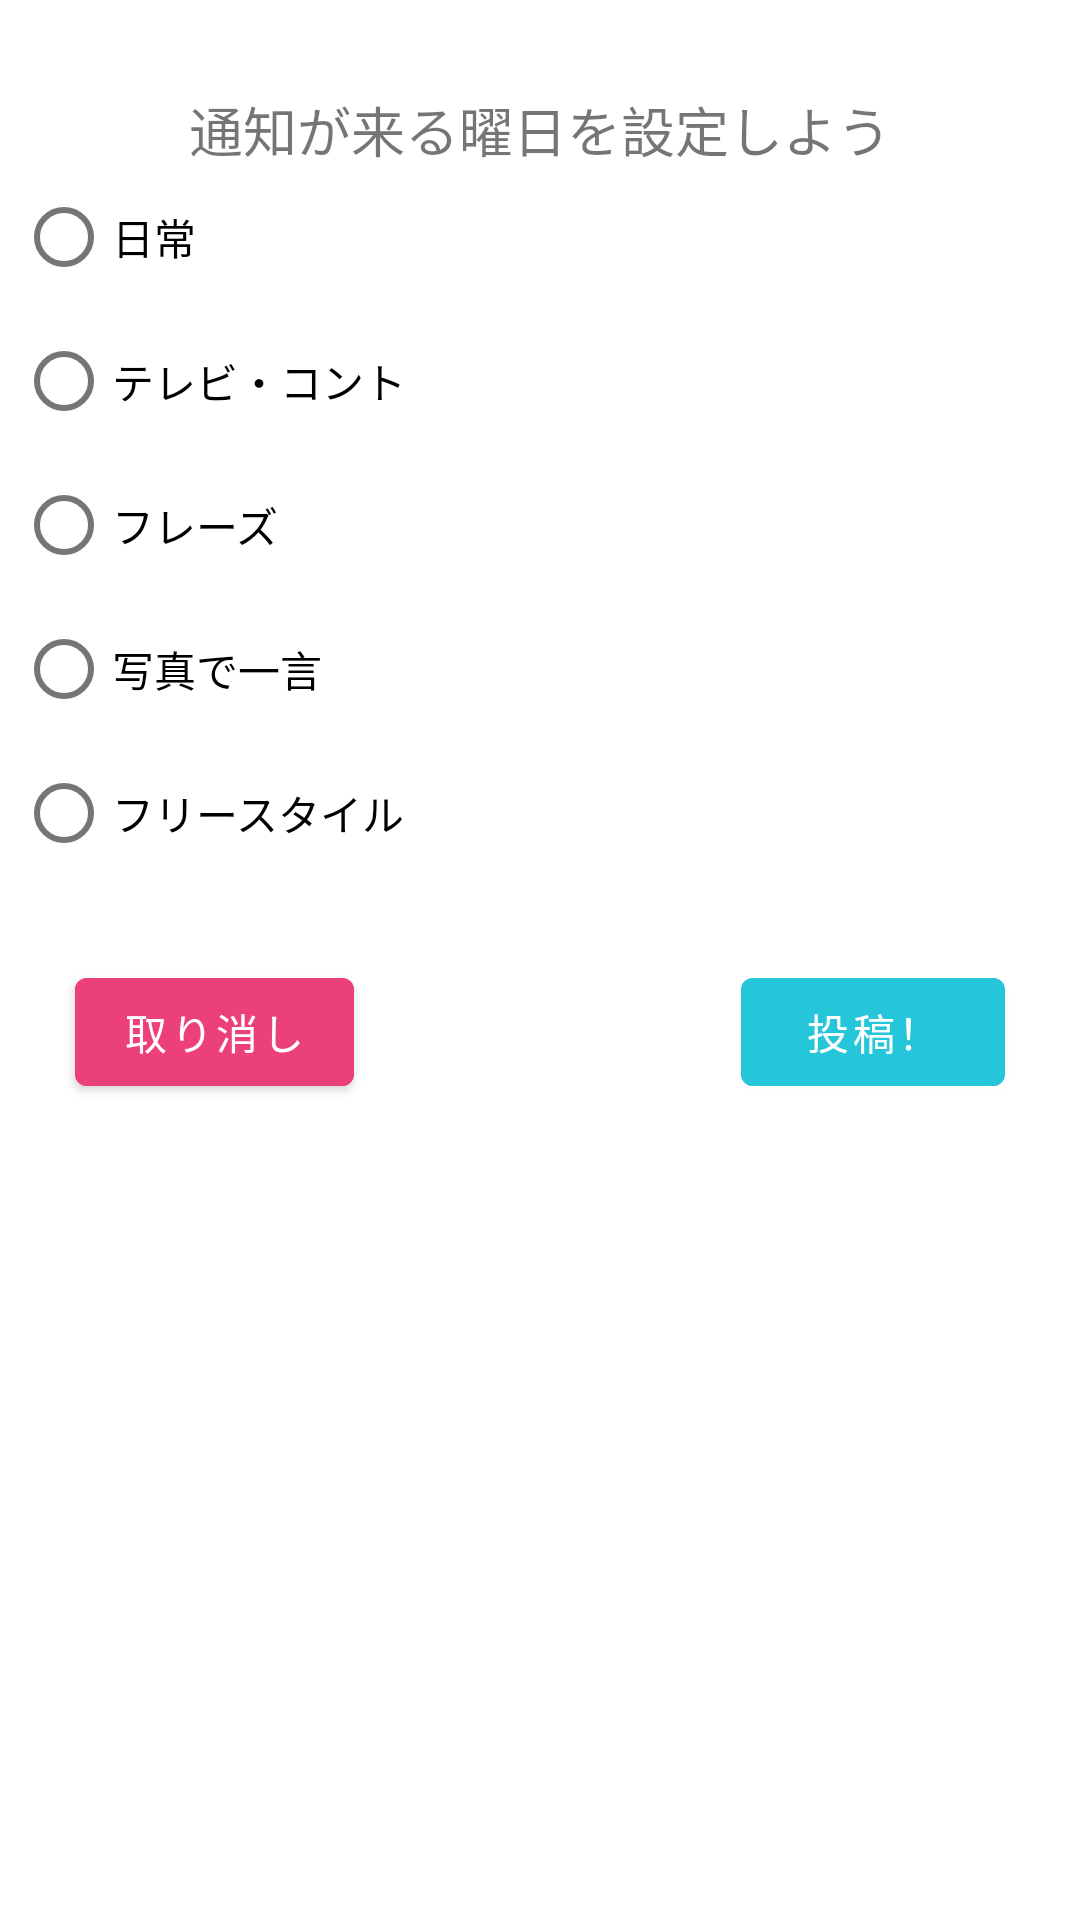

Produce the Android XML layout that renders to this screen, including the resource entries it uses.
<!-- AndroidManifest.xml: application theme Theme.OmoshiroRecycle -->
<!-- res/layout/genre_fragment_custom_dialog.xml -->
<?xml version="1.0" encoding="utf-8"?>
<androidx.constraintlayout.widget.ConstraintLayout xmlns:android="http://schemas.android.com/apk/res/android"
    xmlns:tools="http://schemas.android.com/tools"
    android:layout_width="match_parent"
    android:layout_height="match_parent"
    xmlns:app="http://schemas.android.com/apk/res-auto">

    <TextView
        android:id="@+id/headerTextView"
        android:layout_width="wrap_content"
        android:layout_height="wrap_content"
        android:layout_marginTop="30dp"
        android:text="通知が来る曜日を設定しよう"
        android:textSize="18dp"
        app:layout_constraintLeft_toLeftOf="parent"
        app:layout_constraintRight_toRightOf="parent"
        app:layout_constraintTop_toTopOf="parent" />

    <RadioGroup
        android:id="@+id/radioGroup"
        android:layout_width="400dp"
        android:layout_height="wrap_content"
        android:orientation="vertical"
        android:padding="25dp"
        app:layout_constraintEnd_toEndOf="parent"
        app:layout_constraintStart_toStartOf="parent"
        app:layout_constraintTop_toTopOf="@+id/headerTextView">

        <RadioButton
            android:id="@+id/genre1"
            android:layout_width="wrap_content"
            android:layout_height="wrap_content"
            android:text="日常" />

        <RadioButton
            android:id="@+id/genre2"
            android:layout_width="wrap_content"
            android:layout_height="wrap_content"
            android:text="テレビ・コント" />

        <RadioButton
            android:id="@+id/genre3"
            android:layout_width="wrap_content"
            android:layout_height="wrap_content"
            android:text="フレーズ" />

        <RadioButton
            android:id="@+id/genre4"
            android:layout_width="wrap_content"
            android:layout_height="wrap_content"
            android:text="写真で一言" />

        <RadioButton
            android:id="@+id/genre5"
            android:layout_width="wrap_content"
            android:layout_height="wrap_content"
            android:text="フリースタイル" />


    </RadioGroup>

    <Button
        android:id="@+id/genre_cancel_button"
        android:layout_width="wrap_content"
        android:layout_height="wrap_content"
        android:layout_marginStart="25dp"
        android:backgroundTint="#EC407A"
        android:text="取り消し"
        android:textColor="#ffff"
        app:layout_constraintStart_toStartOf="parent"
        app:layout_constraintTop_toBottomOf="@+id/radioGroup" />

    <Button
        android:id="@+id/genre_submitButton"
        android:layout_width="wrap_content"
        android:layout_height="wrap_content"
        android:layout_marginEnd="25dp"
        android:backgroundTint="#26C6DA"
        android:text="投稿！"
        android:textColor="#fff"
        app:layout_constraintEnd_toEndOf="parent"
        app:layout_constraintTop_toBottomOf="@+id/radioGroup" />

</androidx.constraintlayout.widget.ConstraintLayout>
<!-- resources referenced by this layout -->
<resources>
  <style name="Theme.OmoshiroRecycle" parent="Theme.MaterialComponents.DayNight.DarkActionBar">
          
          <item name="colorPrimary">#ffa500</item>
          <item name="colorPrimaryVariant">#ff8c00</item>
          <item name="colorOnPrimary">@color/white</item>
          
          <item name="colorSecondary">@color/teal_200</item>
          <item name="colorSecondaryVariant">@color/teal_700</item>
          <item name="colorOnSecondary">@color/black</item>
          
          <item name="android:statusBarColor" tools:targetApi="l">?attr/colorPrimaryVariant</item>
          
      </style>
  <!-- not gathered from this repository: default colours our renderer supplied (Android Studio template values) -->
  <color name="teal_200">#FF03DAC5</color>
  <color name="teal_700">#FF018786</color>
  <color name="black">#FF000000</color>
  <color name="white">#FFFFFFFF</color>
</resources>
